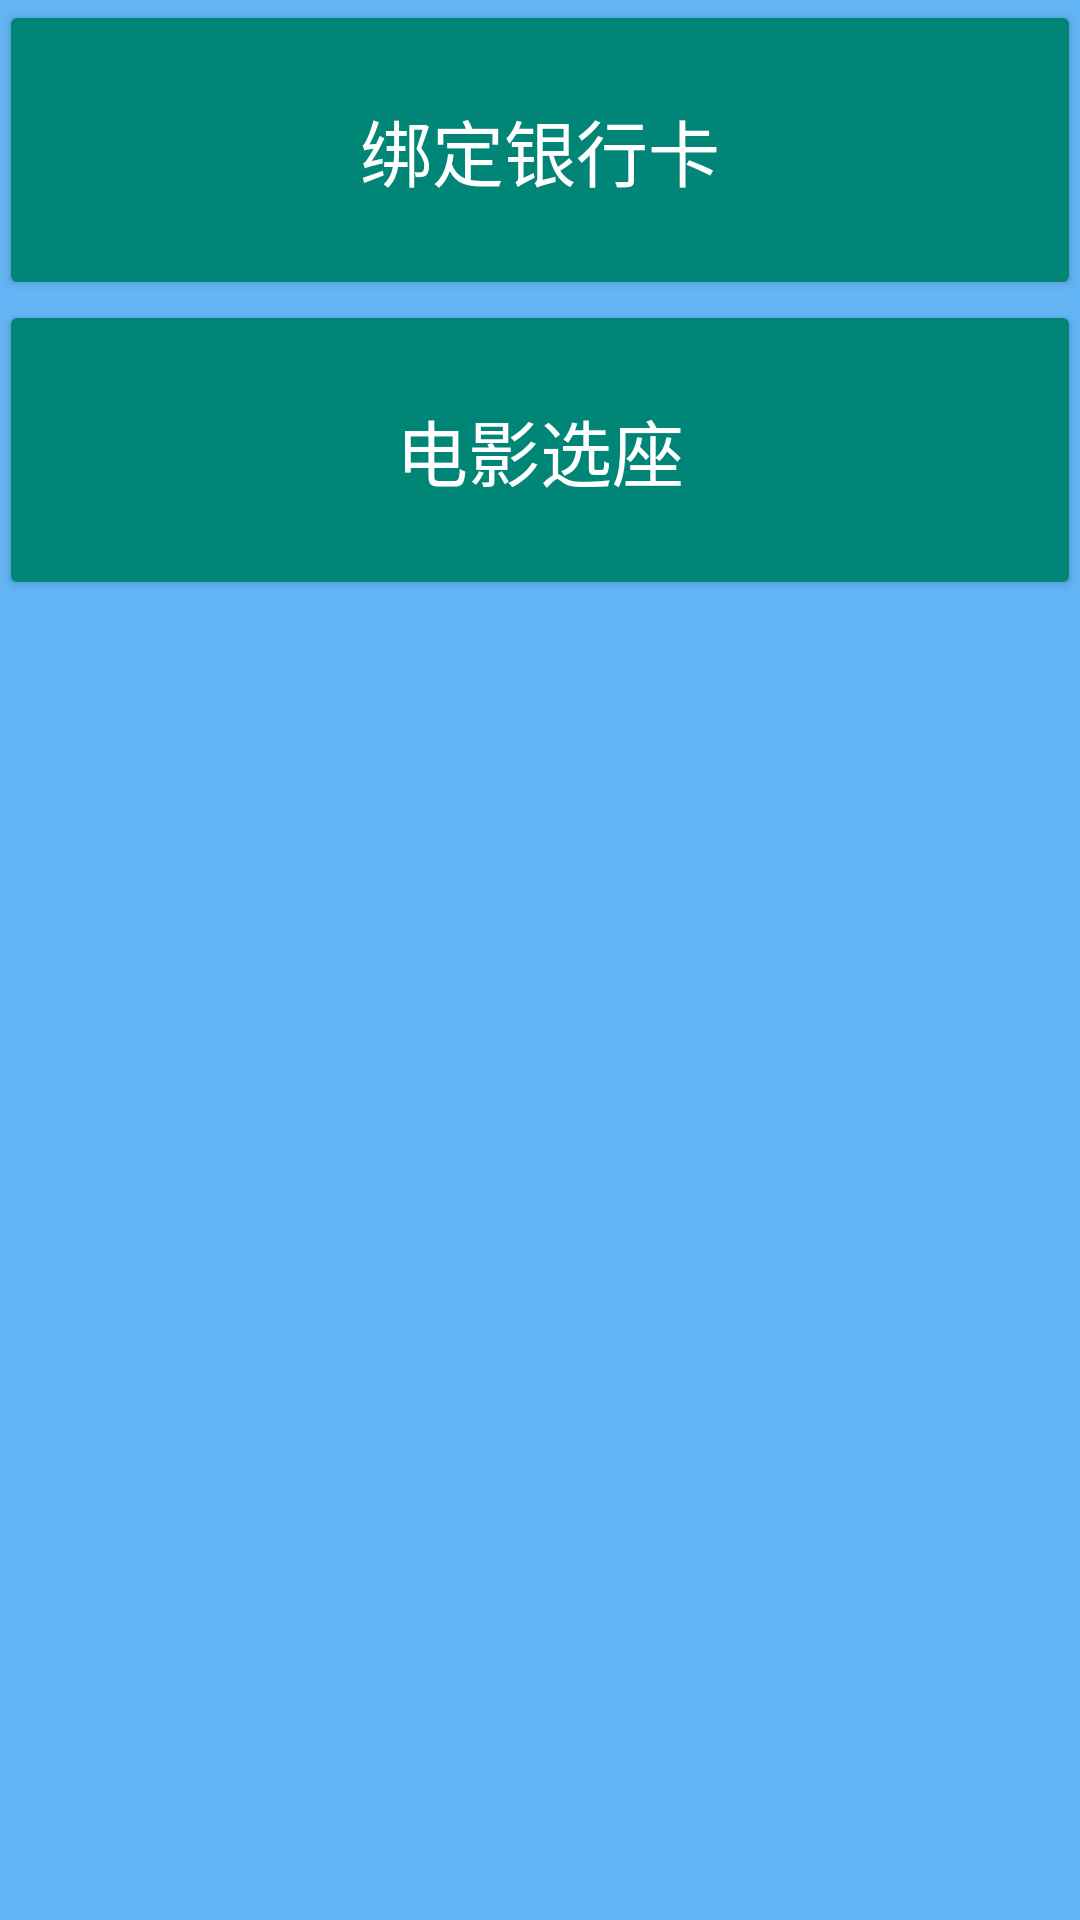

Produce the Android XML layout that renders to this screen, including the resource entries it uses.
<!-- AndroidManifest.xml: application theme AppTheme -->
<!-- res/layout/activity_main.xml -->
<RelativeLayout xmlns:android="http://schemas.android.com/apk/res/android"
    xmlns:app="http://schemas.android.com/apk/res-auto"
    xmlns:tools="http://schemas.android.com/tools"
    android:layout_width="match_parent"
    android:layout_height="match_parent"
    android:paddingLeft="@dimen/activity_horizontal_margin"
    android:paddingRight="@dimen/activity_horizontal_margin"
    android:paddingTop="@dimen/activity_vertical_margin"
    android:paddingBottom="@dimen/activity_vertical_margin"
    android:background="@color/primary"
    tools:context=".MainActivity">


    <LinearLayout
        android:id="@+id/linearLayout"
        android:layout_width="match_parent"
        android:layout_height="match_parent"

        android:layout_alignParentBottom="true"
        android:layout_alignParentLeft="true"
        android:layout_alignParentStart="true"
        android:orientation="vertical">

        <Button
            android:id="@+id/BindCard"
            style="@style/Widget.AppCompat.Button.Colored"
            android:layout_width="match_parent"
            android:layout_height="100dp"
            android:layout_alignLeft="@+id/imageView"
            android:layout_alignParentTop="true"
            android:layout_alignStart="@+id/imageView"

            android:text="绑定银行卡"
            android:textSize="24sp" />

        <Button
            android:id="@+id/SelectSeat"
            style="@style/Widget.AppCompat.Button.Colored"
            android:layout_width="match_parent"

            android:layout_height="100dp"
            android:layout_above="@+id/imageView"
            android:layout_alignLeft="@+id/imageView"
            android:layout_alignParentTop="true"
            android:layout_alignStart="@+id/imageView"

            android:text="电影选座"
            android:textSize="24sp"
            android:typeface="sans" />

        <TextView
            android:layout_width="match_parent"
            android:layout_height="96dp" />

        <ImageView
            android:id="@+id/imageView"
            android:layout_width="188dp"
            android:layout_height="116dp"
            android:layout_alignParentLeft="true"
            android:layout_alignParentStart="true"
            android:layout_alignParentTop="true"
            android:layout_gravity="center"
            app:srcCompat="@drawable/movie_logo" />


    </LinearLayout>


</RelativeLayout>
<!-- resources referenced by this layout -->
<resources>
  <color name="primary">#64b5f6</color>
  <style name="AppTheme" parent="Theme.AppCompat.Light.DarkActionBar">
          
      </style>
</resources>
